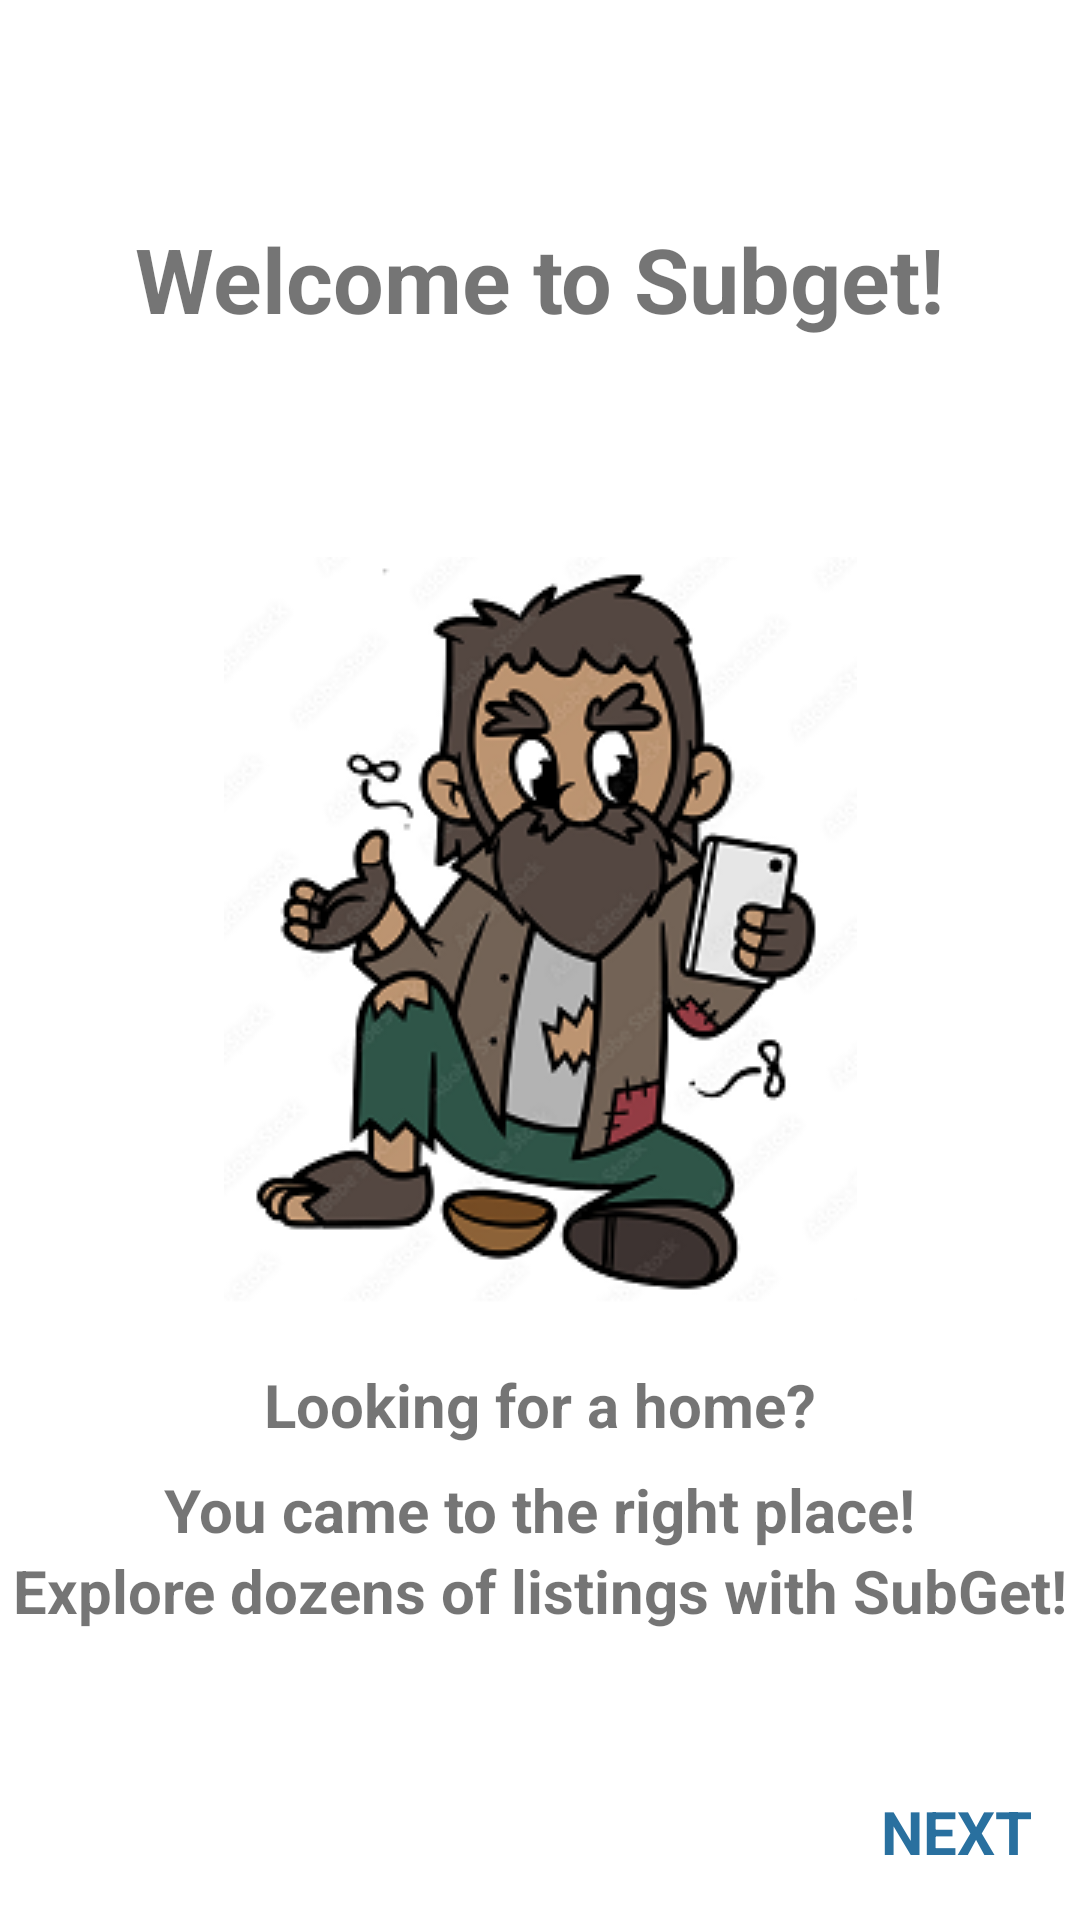

Layout XML and referenced resources for this Android screen:
<!-- AndroidManifest.xml: application theme Theme.SubGet -->
<!-- res/layout/fragment_on_boarding_one.xml -->
<?xml version="1.0" encoding="utf-8"?>
<androidx.constraintlayout.widget.ConstraintLayout xmlns:android="http://schemas.android.com/apk/res/android"
    xmlns:app="http://schemas.android.com/apk/res-auto"
    xmlns:tools="http://schemas.android.com/tools"
    android:layout_width="match_parent"
    android:layout_height="match_parent"
    tools:context=".ui.on_boarding.OnBoardingOne">


    <TextView
        android:id="@+id/textView"
        android:layout_width="wrap_content"
        android:layout_height="wrap_content"
        android:text="@string/first_onboard_first"
        android:textSize="30dp"
        android:textStyle="bold"
        app:layout_constraintBottom_toTopOf="@+id/imageView"
        app:layout_constraintEnd_toEndOf="parent"
        app:layout_constraintStart_toStartOf="parent"
        app:layout_constraintTop_toTopOf="parent" />

    <ImageView
        android:id="@+id/imageView"
        android:layout_width="wrap_content"
        android:layout_height="wrap_content"
        android:src="@drawable/on_board_one"
        app:layout_constraintBottom_toBottomOf="parent"
        app:layout_constraintEnd_toEndOf="parent"

        app:layout_constraintStart_toStartOf="parent"
        app:layout_constraintTop_toTopOf="parent" />


    <TextView
        android:id="@+id/textView1"
        android:layout_width="wrap_content"
        android:layout_height="wrap_content"
        android:text="@string/first_onboard_second"
        app:layout_constraintEnd_toEndOf="parent"
        app:layout_constraintStart_toStartOf="parent"
        android:textSize="20dp"
        android:textStyle="bold"
        app:layout_constraintBottom_toTopOf="@+id/textView2"
        app:layout_constraintTop_toBottomOf="@+id/imageView" />

    <TextView
        android:id="@+id/textView2"
        android:layout_width="wrap_content"
        android:layout_height="wrap_content"
        android:layout_marginTop="8dp"
        android:text="@string/first_onboard_third"
        app:layout_constraintBottom_toTopOf="@+id/textView3"
        app:layout_constraintEnd_toEndOf="parent"
        android:textSize="20dp"
        android:textStyle="bold"
        app:layout_constraintStart_toStartOf="parent"
        app:layout_constraintTop_toBottomOf="@+id/textView1" />

    <TextView
        android:id="@+id/textView3"
        android:layout_width="wrap_content"
        android:layout_height="wrap_content"
        android:textSize="20dp"
        android:textStyle="bold"
        android:text="@string/first_onboard_fourth"
        app:layout_constraintEnd_toEndOf="parent"
        app:layout_constraintStart_toStartOf="parent"
        app:layout_constraintTop_toBottomOf="@+id/textView2" />

    <TextView
        android:id="@+id/next"
        android:layout_width="wrap_content"
        android:layout_height="wrap_content"
        android:layout_marginEnd="16dp"
        android:layout_marginBottom="16dp"
        android:textSize="20dp"
        android:text="@string/first_onboard_fifth"
        android:textStyle="bold"
        android:textColor="@color/background_blue"
        app:layout_constraintBottom_toBottomOf="parent"
        app:layout_constraintEnd_toEndOf="parent" />

</androidx.constraintlayout.widget.ConstraintLayout>
<!-- resources referenced by this layout -->
<resources>
  <color name="background_blue">#29709F</color>
  <!-- drawable on_board_one: png bitmap (drawable, 47904 bytes) -->
  <string name="first_onboard_fifth">NEXT</string>
  <string name="first_onboard_first">Welcome to Subget!</string>
  <string name="first_onboard_fourth">Explore dozens of listings with SubGet!</string>
  <string name="first_onboard_second">Looking for a home?</string>
  <string name="first_onboard_third">You came to the right place!</string>
  <style name="Theme.SubGet" parent="Theme.MaterialComponents.Light.NoActionBar">
          
          <item name="colorPrimary">@color/light_blue</item>
          <item name="colorPrimaryVariant">@color/light_2_blue</item>
          <item name="colorOnPrimary">@color/white</item>
          
          <item name="colorSecondary">@color/teal_200</item>
          <item name="colorSecondaryVariant">@color/teal_700</item>
          <item name="colorOnSecondary">@color/black</item>
          
          <item name="android:statusBarColor" tools:targetApi="l">?attr/colorPrimaryVariant</item>
          
          <item name="fontFamily">@font/roboto</item>
      </style>
  <color name="light_blue">#ADD7F6</color>
  <color name="light_2_blue">#39A9DB</color>
  <color name="white">#FFFFFFFF</color>
  <color name="teal_200">#FF03DAC5</color>
  <color name="teal_700">#FF018786</color>
  <color name="black">#FF000000</color>
</resources>
